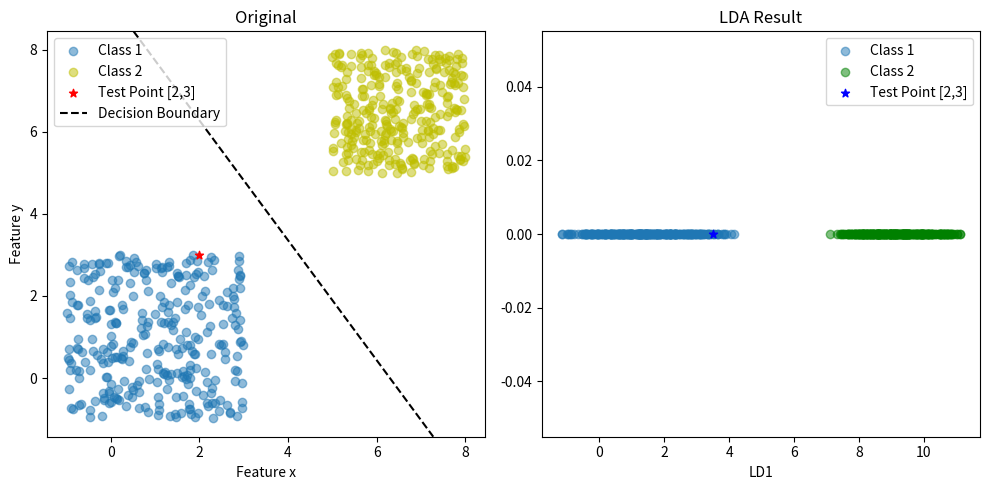

Here is the Python script that generated this plot:
import numpy as np
import matplotlib.pyplot as plt

#  随机生成 600 个两维样本
np.random.seed(0)
class1 = np.random.uniform(low=-1, high=3, size=(300, 2))
class2 = np.random.uniform(low=5, high=8, size=(300, 2))

#  合并数据作为训练集
X = np.vstack((class1, class2))
y = np.hstack((np.zeros(class1.shape[0]), np.ones(class2.shape[0])))

#  计算两个类别的均值向量
mean_vectors = []
mean_vectors.append(np.mean(class1, axis=0))
mean_vectors.append(np.mean(class2, axis=0))

# 计算类内散度矩阵
S_W = np.zeros((2,2))
for cl, mv in zip(range(2), mean_vectors):
    class_sc_mat = np.zeros((2,2))  # 每个类的散度矩阵
    for row in X[y == cl]:
        row, mv = row.reshape(2,1), mv.reshape(2,1)  # 列向量
        class_sc_mat += (row-mv).dot((row-mv).T)
    S_W += class_sc_mat  # 累加类散度矩阵

# 计算类间散度矩阵
overall_mean = np.mean(X, axis=0)
S_B = np.zeros((2,2))
for i, mean_vec in enumerate(mean_vectors):
    n = X[y==i,:].shape[0]
    mean_vec = mean_vec.reshape(2,1)  # 列向量
    overall_mean = overall_mean.reshape(2,1)  # 列向量
    S_B += n * (mean_vec - overall_mean).dot((mean_vec - overall_mean).T)

#  选择最大特征值对应的特征向量作为最佳投影方向
eig_vals, eig_vecs = np.linalg.eig(np.linalg.inv(S_W).dot(S_B))
w = eig_vecs[:, np.argmax(eig_vals)]


# 8. 将数据投影到新的空间
X_lda = X.dot(w)

# 测试数据
test_point = np.array([2, 3])
test_point_transformed = test_point.dot(w)

mean_class1 = np.mean(class1, axis=0)
mean_class2 = np.mean(class2, axis=0)
decision_boundary = (mean_class1 + mean_class2) / 2

# 画出投影前数据分布以及判别函数位置
plt.figure(figsize=(10, 5))
plt.subplot(1, 2, 1)
plt.scatter(class1[:, 0], class1[:, 1], alpha=0.5, label='Class 1')
plt.scatter(class2[:, 0], class2[:, 1], color = 'y',alpha=0.5, label='Class 2')
plt.scatter(test_point[0], test_point[1], color='red', marker='*', label='Test Point [2,3]')
plt.axline(decision_boundary, slope=-1/w[1], color='black', linestyle='--', label='Decision Boundary')
plt.xlabel('Feature x')
plt.ylabel('Feature y')
plt.legend()
plt.title('Original')

# 画出投影到一维空间后样本分布
plt.subplot(1, 2, 2)
plt.scatter(X_lda[:300], np.zeros(300), alpha=0.5, label='Class 1')
plt.scatter(X_lda[300:], np.zeros(300), color = 'g',alpha=0.5, label='Class 2')
plt.scatter(test_point_transformed, 0, color='b', marker='*', label='Test Point [2,3]')
plt.xlabel('LD1')
plt.title('LDA Result')
plt.axis('tight')
plt.legend()
plt.tight_layout()
plt.show()

# 判别测试点属于哪一类
print('Test point [2,3] belongs to Class', '1' if test_point_transformed < 0 else '2')